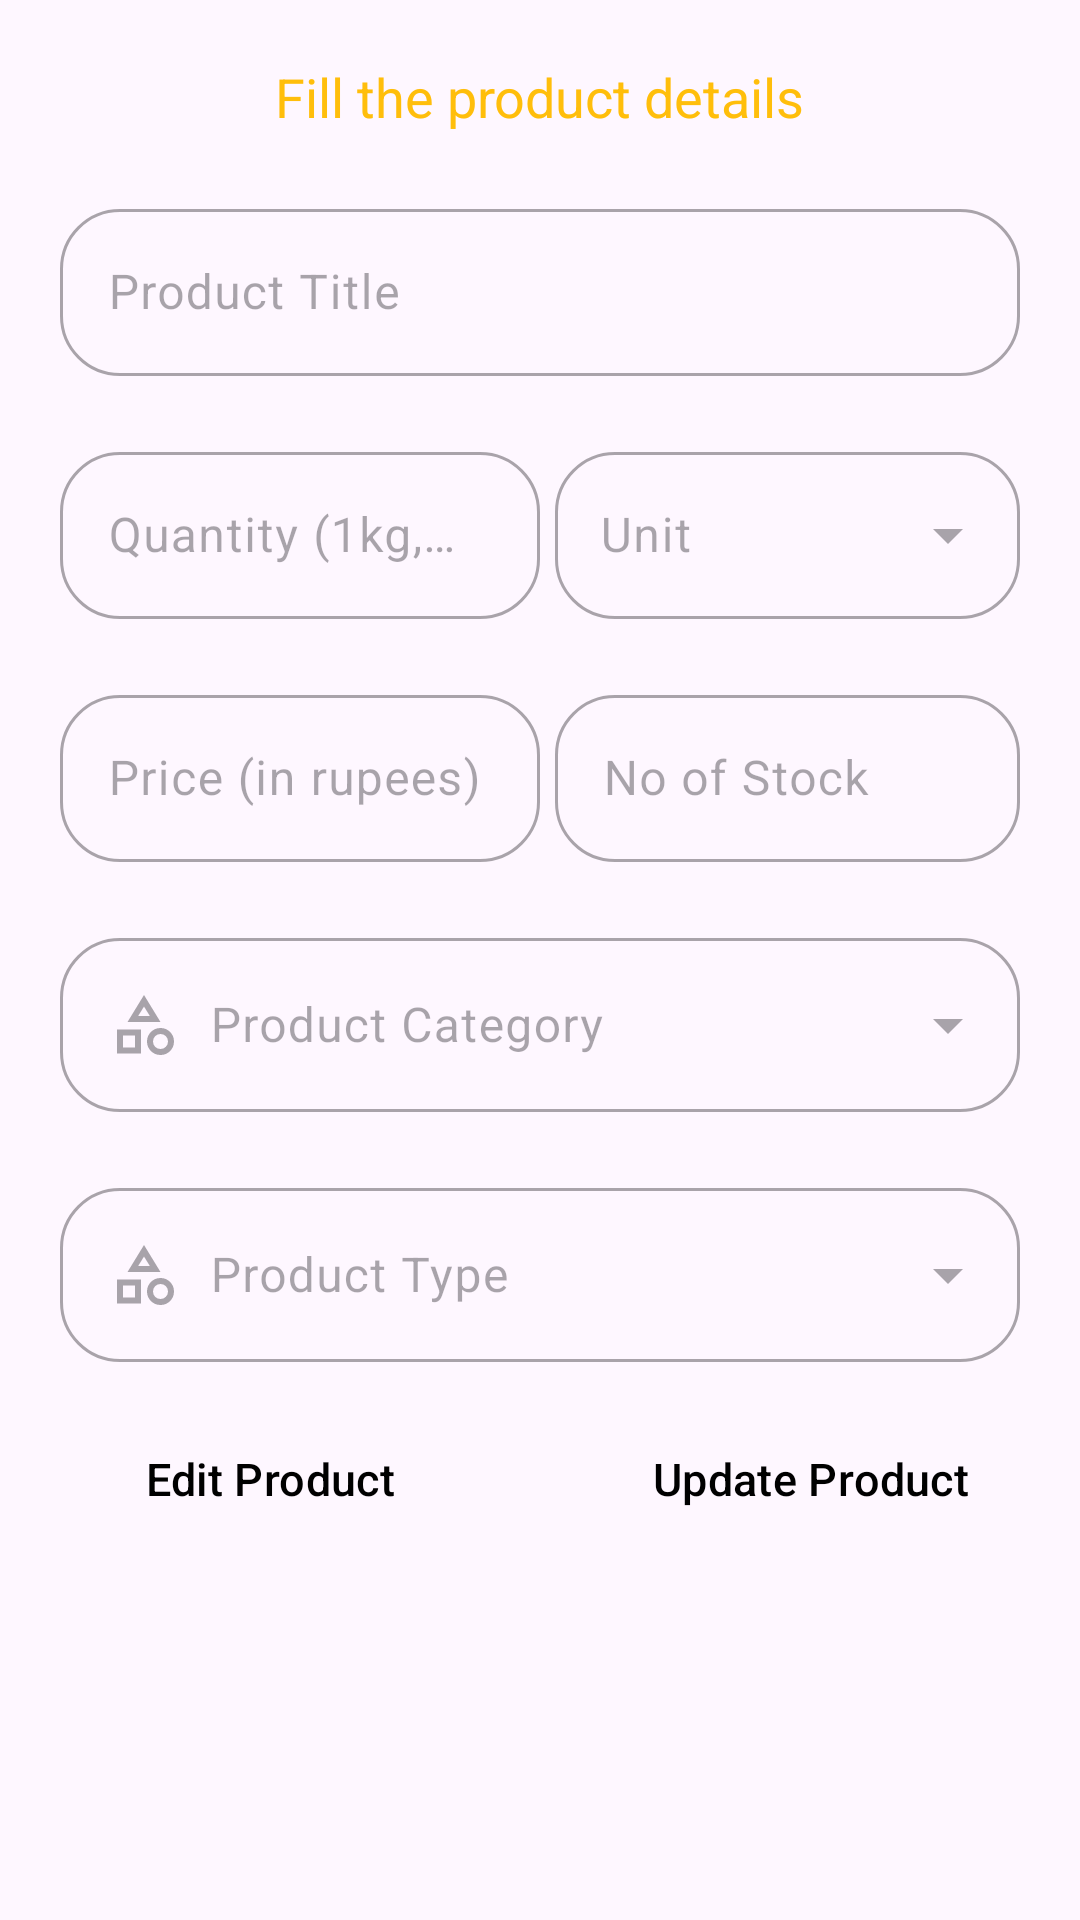

Here is an Android app screen rendered from its layout file. Give the layout XML and the strings, colors and styles it references.
<!-- AndroidManifest.xml: application theme Theme.AdminBlinkit -->
<!-- res/layout/edit_product_layout.xml -->
<?xml version="1.0" encoding="utf-8"?>
<androidx.constraintlayout.widget.ConstraintLayout xmlns:android="http://schemas.android.com/apk/res/android"
    android:layout_width="match_parent"
    android:layout_height="match_parent"
    xmlns:app="http://schemas.android.com/apk/res-auto">

    <TextView
        android:id="@+id/tvHeading"
        android:layout_width="wrap_content"
        android:layout_height="wrap_content"
        android:text="Fill the product details"
        android:textSize="18sp"
        android:textColor="@color/yellow"
        app:layout_constraintTop_toTopOf="parent"
        app:layout_constraintStart_toStartOf="parent"
        app:layout_constraintEnd_toEndOf="parent"
        android:layout_marginTop="20dp" />

    <com.google.android.material.textfield.TextInputLayout
        android:id="@+id/productTitleLayout"
        android:layout_width="match_parent"
        android:layout_height="wrap_content"
        app:layout_constraintTop_toBottomOf="@id/tvHeading"
        app:layout_constraintStart_toStartOf="parent"
        app:layout_constraintEnd_toEndOf="parent"
        android:enabled="false"
        android:layout_margin="20dp"
        app:endIconMode="clear_text"
        style="@style/Widget.Material3.TextInputLayout.OutlinedBox"
        app:boxCornerRadiusTopStart="20dp"
        app:boxCornerRadiusTopEnd="20dp"
        app:boxCornerRadiusBottomEnd="20dp"
        app:boxCornerRadiusBottomStart="20dp">

        <com.google.android.material.textfield.TextInputEditText
            android:id="@+id/etProductTitle"
            android:layout_width="match_parent"
            android:layout_height="wrap_content"
            android:hint="Product Title" />
    </com.google.android.material.textfield.TextInputLayout>

    <LinearLayout
        android:id="@+id/productAndQuantityLayout"
        android:layout_width="match_parent"
        android:layout_height="wrap_content"
        android:orientation="horizontal"
        android:weightSum="1"
        android:layout_margin="20dp"
        app:layout_constraintTop_toBottomOf="@id/productTitleLayout"
        app:layout_constraintStart_toStartOf="@id/productTitleLayout"
        app:layout_constraintEnd_toEndOf="parent"
        android:baselineAligned="false">


        <com.google.android.material.textfield.TextInputLayout
            android:layout_width="match_parent"
            android:layout_height="match_parent"
            android:enabled="false"
            android:layout_weight="0.5"
            app:endIconMode="clear_text"
            style="@style/Widget.Material3.TextInputLayout.OutlinedBox"
            app:boxCornerRadiusBottomStart="20dp"
            app:boxCornerRadiusBottomEnd="20dp"
            app:boxCornerRadiusTopEnd="20dp"
            app:boxCornerRadiusTopStart="20dp">

            <com.google.android.material.textfield.TextInputEditText
                android:id="@+id/editProductQuantity"
                android:layout_width="match_parent"
                android:layout_height="wrap_content"
                android:hint="Quantity (1kg, 1ltr)"
                android:inputType="number"/>
        </com.google.android.material.textfield.TextInputLayout>

        <com.google.android.material.textfield.TextInputLayout
            android:layout_width="match_parent"
            android:layout_height="match_parent"
            android:enabled="false"
            android:layout_weight="0.5"
            android:layout_marginStart="5dp"
            app:cursorColor="#FFD700"
            style="@style/Widget.Material3.TextInputLayout.OutlinedBox.ExposedDropdownMenu"
            app:boxCornerRadiusBottomStart="20dp"
            app:boxCornerRadiusBottomEnd="20dp"
            app:boxCornerRadiusTopEnd="20dp"
            app:boxCornerRadiusTopStart="20dp">

            <AutoCompleteTextView
                android:id="@+id/editProductUnit"
                android:layout_width="match_parent"
                android:layout_height="match_parent"
                android:hint="Unit"
                android:padding="15dp" />
        </com.google.android.material.textfield.TextInputLayout>

    </LinearLayout>

    <LinearLayout
        android:id="@+id/priceAndStockLayout"
        android:layout_width="match_parent"
        android:layout_height="wrap_content"
        android:orientation="horizontal"
        android:weightSum="1"
        android:layout_margin="20dp"
        app:layout_constraintStart_toStartOf="parent"
        app:layout_constraintEnd_toEndOf="parent"
        app:layout_constraintTop_toBottomOf="@id/productAndQuantityLayout">

        <com.google.android.material.textfield.TextInputLayout
            android:layout_width="match_parent"
            android:layout_height="wrap_content"
            android:enabled="false"
            android:layout_weight="0.5"
            app:endIconMode="clear_text"
            style="@style/Widget.Material3.TextInputLayout.OutlinedBox"
            app:boxCornerRadiusBottomStart="20dp"
            app:boxCornerRadiusBottomEnd="20dp"
            app:boxCornerRadiusTopEnd="20dp"
            app:boxCornerRadiusTopStart="20dp">

            <com.google.android.material.textfield.TextInputEditText
                android:id="@+id/editProductPrice"
                android:layout_width="match_parent"
                android:layout_height="wrap_content"
                android:hint="Price (in rupees)"
                android:inputType="number"/>

        </com.google.android.material.textfield.TextInputLayout>

        <com.google.android.material.textfield.TextInputLayout
            android:layout_width="match_parent"
            android:layout_height="wrap_content"
            android:enabled="false"
            android:layout_weight="0.5"
            android:layout_marginStart="5dp"
            app:endIconMode="clear_text"
            style="@style/Widget.Material3.TextInputLayout.OutlinedBox"
            app:boxCornerRadiusBottomStart="20dp"
            app:boxCornerRadiusBottomEnd="20dp"
            app:boxCornerRadiusTopEnd="20dp"
            app:boxCornerRadiusTopStart="20dp">

            <com.google.android.material.textfield.TextInputEditText
                android:id="@+id/editProductStock"
                android:layout_width="match_parent"
                android:layout_height="wrap_content"
                android:hint="No of Stock"
                android:inputType="number"/>

        </com.google.android.material.textfield.TextInputLayout>

    </LinearLayout>

    <com.google.android.material.textfield.TextInputLayout
        android:id="@+id/productCategoryLayout"
        android:layout_width="match_parent"
        android:layout_height="wrap_content"
        android:enabled="false"
        android:layout_margin="20dp"
        app:cursorColor="@color/splash_bg"
        app:hintTextColor="@color/splash_bg"
        app:layout_constraintTop_toBottomOf="@id/priceAndStockLayout"
        app:layout_constraintStart_toStartOf="parent"
        app:layout_constraintEnd_toEndOf="parent"
        app:boxCornerRadiusTopStart="20dp"
        app:boxCornerRadiusTopEnd="20dp"
        app:boxCornerRadiusBottomEnd="20dp"
        app:boxCornerRadiusBottomStart="20dp"
        style="@style/Widget.Material3.TextInputLayout.OutlinedBox.ExposedDropdownMenu">

        <AutoCompleteTextView
            android:id="@+id/editProductCategory"
            android:layout_width="match_parent"
            android:layout_height="match_parent"
            android:hint="Product Category"
            android:drawableStart="@drawable/category"
            android:drawablePadding="10dp"/>

    </com.google.android.material.textfield.TextInputLayout>


    <com.google.android.material.textfield.TextInputLayout
        android:id="@+id/productTypeLayout"
        android:layout_width="match_parent"
        android:layout_height="wrap_content"
        android:enabled="false"
        android:layout_margin="20dp"
        app:cursorColor="@color/splash_bg"
        app:hintTextColor="@color/splash_bg"
        app:layout_constraintTop_toBottomOf="@id/productCategoryLayout"
        app:layout_constraintStart_toStartOf="parent"
        app:layout_constraintEnd_toEndOf="parent"
        app:boxCornerRadiusTopStart="20dp"
        app:boxCornerRadiusTopEnd="20dp"
        app:boxCornerRadiusBottomEnd="20dp"
        app:boxCornerRadiusBottomStart="20dp"
        style="@style/Widget.Material3.TextInputLayout.OutlinedBox.ExposedDropdownMenu">

        <AutoCompleteTextView
            android:id="@+id/editProductType"
            android:enabled="false"
            android:layout_width="match_parent"
            android:layout_height="match_parent"
            android:hint="Product Type"
            android:drawableStart="@drawable/category"
            android:drawablePadding="10dp"/>

    </com.google.android.material.textfield.TextInputLayout>

    <LinearLayout
        android:layout_width="match_parent"
        android:layout_height="wrap_content"
        android:orientation="horizontal"
        android:weightSum="1"
        android:layout_marginTop="10dp"
        app:layout_constraintTop_toBottomOf="@id/productTypeLayout"
        app:layout_constraintStart_toStartOf="parent"
        app:layout_constraintEnd_toEndOf="parent">

        <Button
            android:id="@+id/btnEditProduct"
            android:layout_width="match_parent"
            android:layout_height="wrap_content"
            android:text="Edit Product"
            android:textSize="15sp"
            android:textColor="@color/text_color"
            android:layout_weight="0.5"
            android:backgroundTint="#FFD700"
            android:layout_margin="5dp"
            style="?android:attr/buttonBarButtonStyle" />

        <Button
            android:id="@+id/btnSaveProduct"
            android:layout_width="match_parent"
            android:layout_height="wrap_content"
            android:text="Update Product"
            android:textSize="15sp"
            android:textColor="@color/text_color"
            android:layout_weight="0.5"
            android:backgroundTint="#FFD700"
            android:layout_margin="5dp"
            style="?android:attr/buttonBarButtonStyle" />

    </LinearLayout>

</androidx.constraintlayout.widget.ConstraintLayout>
<!-- resources referenced by this layout -->
<resources>
  <color name="splash_bg">#FAFA37</color>
  <color name="text_color">#000000</color>
  <color name="yellow">#FFBE0B</color>
  <!-- drawable category (drawable) -->
  <vector xmlns:android="http://schemas.android.com/apk/res/android"
      android:width="24dp"
      android:height="24dp"
      android:viewportWidth="960"
      android:viewportHeight="960"
      android:tint="?attr/colorControlNormal">
      <path
          android:fillColor="@android:color/white"
          android:pathData="M260,440L480,80L700,440L260,440ZM700,880Q625,880 572.5,827.5Q520,775 520,700Q520,625 572.5,572.5Q625,520 700,520Q775,520 827.5,572.5Q880,625 880,700Q880,775 827.5,827.5Q775,880 700,880ZM120,860L120,540L440,540L440,860L120,860ZM700,800Q742,800 771,771Q800,742 800,700Q800,658 771,629Q742,600 700,600Q658,600 629,629Q600,658 600,700Q600,742 629,771Q658,800 700,800ZM200,780L360,780L360,620L200,620L200,780ZM402,360L558,360L480,234L402,360ZM480,360L480,360L480,360L480,360ZM360,620L360,620L360,620L360,620L360,620ZM700,700Q700,700 700,700Q700,700 700,700Q700,700 700,700Q700,700 700,700Q700,700 700,700Q700,700 700,700Q700,700 700,700Q700,700 700,700Z"/>
  </vector>
  <style name="Theme.AdminBlinkit" parent="Base.Theme.AdminBlinkit" />
  <style name="Base.Theme.AdminBlinkit" parent="Theme.Material3.DayNight.NoActionBar">
          
          
      </style>
</resources>
